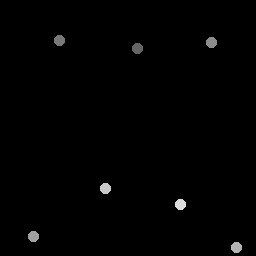

Source data for this figure (header and first rows):
137.5, 49.25
60, 40.5
211.8, 43.25
34, 237
237, 248
106, 189
181, 205
